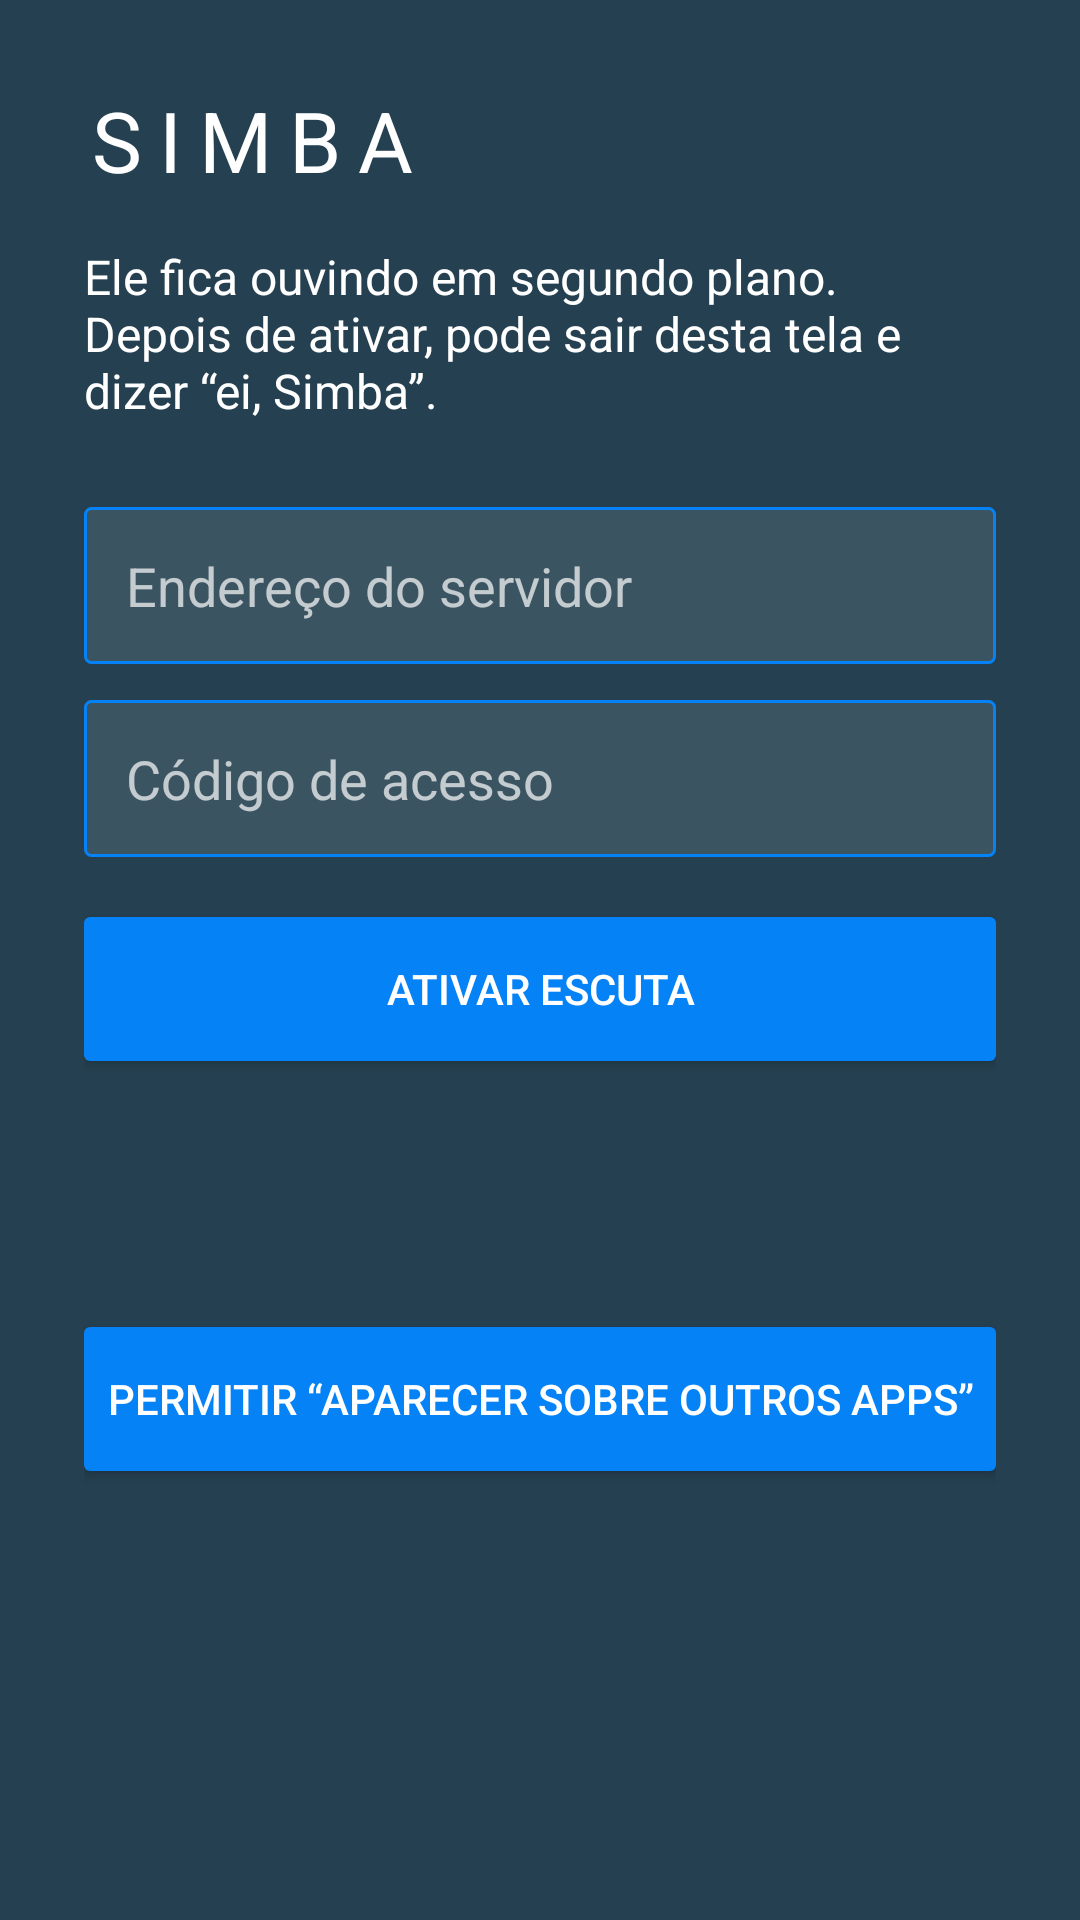

Write the Android layout XML for this screen, with the resource values it uses.
<!-- AndroidManifest.xml: application theme Theme.Simba -->
<!-- res/layout/activity_setup.xml -->
<?xml version="1.0" encoding="utf-8"?>
<ScrollView xmlns:android="http://schemas.android.com/apk/res/android"
    android:layout_width="match_parent"
    android:layout_height="match_parent"
    android:fillViewport="true"
    android:background="@color/codata_navy">

    <LinearLayout
        android:layout_width="match_parent"
        android:layout_height="wrap_content"
        android:orientation="vertical"
        android:padding="28dp">

        <TextView
            android:layout_width="match_parent"
            android:layout_height="wrap_content"
            android:text="@string/setup_title"
            android:textColor="@color/white"
            android:textSize="28sp"
            android:letterSpacing="0.2" />

        <TextView
            android:layout_width="match_parent"
            android:layout_height="wrap_content"
            android:layout_marginTop="16dp"
            android:text="@string/setup_body"
            android:textColor="@color/white"
            android:textSize="16sp" />

        <EditText
            android:id="@+id/url"
            android:layout_width="match_parent"
            android:layout_height="wrap_content"
            android:layout_marginTop="28dp"
            android:background="@drawable/field"
            android:hint="@string/url_hint"
            android:inputType="textUri"
            android:padding="14dp"
            android:textColor="@color/white"
            android:textColorHint="#B3FFFFFF" />

        <EditText
            android:id="@+id/token"
            android:layout_width="match_parent"
            android:layout_height="wrap_content"
            android:layout_marginTop="12dp"
            android:background="@drawable/field"
            android:hint="@string/token_hint"
            android:inputType="textPassword"
            android:padding="14dp"
            android:textColor="@color/white"
            android:textColorHint="#B3FFFFFF" />

        <Button
            android:id="@+id/start"
            android:layout_width="match_parent"
            android:layout_height="wrap_content"
            android:layout_marginTop="20dp"
            android:background="@drawable/button_bg"
            android:backgroundTint="@null"
            android:text="@string/start"
            android:textColor="@color/white" />

        <TextView
            android:id="@+id/status"
            android:layout_width="match_parent"
            android:layout_height="wrap_content"
            android:layout_marginTop="20dp"
            android:textColor="@color/white"
            android:textSize="15sp" />

        <TextView
            android:id="@+id/overlay_status"
            android:layout_width="match_parent"
            android:layout_height="wrap_content"
            android:layout_marginTop="20dp"
            android:textColor="@color/white"
            android:textSize="15sp" />

        <Button
            android:id="@+id/overlay_grant"
            android:layout_width="match_parent"
            android:layout_height="wrap_content"
            android:layout_marginTop="8dp"
            android:background="@drawable/button_bg"
            android:backgroundTint="@null"
            android:text="@string/overlay_grant"
            android:textColor="@color/white" />
    </LinearLayout>
</ScrollView>
<!-- resources referenced by this layout -->
<resources>
  <color name="codata_navy">#254050</color>
  <color name="white">#FFFFFF</color>
  <!-- drawable button_bg (drawable) -->
  <?xml version="1.0" encoding="utf-8"?>
  <shape xmlns:android="http://schemas.android.com/apk/res/android">
      <solid android:color="@color/codata_blue" />
      <corners android:radius="2dp" />
  </shape>
  <!-- drawable field (drawable) -->
  <?xml version="1.0" encoding="utf-8"?>
  <shape xmlns:android="http://schemas.android.com/apk/res/android">
      <solid android:color="#1AFFFFFF" />
      <stroke android:width="1dp" android:color="@color/codata_blue" />
      <corners android:radius="2dp" />
  </shape>
  <string name="overlay_grant">Permitir “Aparecer sobre outros apps”</string>
  <string name="setup_body">Ele fica ouvindo em segundo plano. Depois de ativar, pode sair desta tela e dizer “ei, Simba”.</string>
  <string name="setup_title">SIMBA</string>
  <string name="start">Ativar escuta</string>
  <string name="token_hint">Código de acesso</string>
  <string name="url_hint">Endereço do servidor</string>
  <style name="Theme.Simba" parent="Theme.AppCompat.NoActionBar">
          <item name="android:windowBackground">@color/codata_navy</item>
          <item name="android:statusBarColor">@color/codata_navy</item>
          <item name="android:navigationBarColor">@color/codata_navy</item>
          <item name="colorPrimary">@color/codata_blue</item>
          <item name="colorAccent">@color/codata_blue</item>
          <item name="android:textColor">@color/white</item>
          <item name="android:textColorHint">#B3FFFFFF</item>
      </style>
  <color name="codata_blue">#0582F6</color>
</resources>
